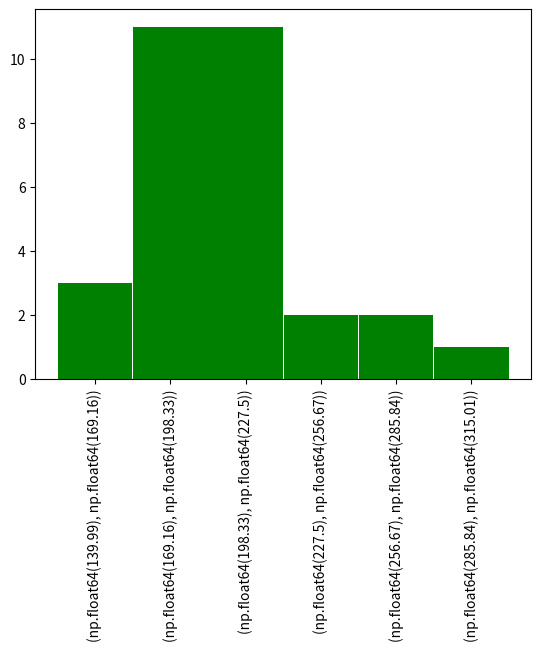

Reproduce this figure in Python.
import numpy as np
import pandas as pd
import matplotlib.pyplot as plt
# %matplotlib inline


class Histogram:
    def __init__(self, X, number_of_classes = None, decimal_points = None):
        self.X = np.sort(X)
        self.n = len(X)
        self.__decimal = 2 if decimal_points is None else decimal_points

        if number_of_classes is None:
            self.number_of_classes = int(round(3.3*np.log10(self.n)+1, 0))
        else:
            self.number_of_classes = int(number_of_classes)

        self.amplitude = self.X[-1]-self.X[0]
        self.class_width = round(self.amplitude/self.number_of_classes, self.__decimal)  
    

    def __calc_class_limits(self):
             
        excess = round(self.X[0]+self.number_of_classes*self.class_width-self.X[-1], self.__decimal)
        if excess == 0:
            # Mantém o limite inicial de classe 
            class_init = self.X[0]           
        else:
            # Ajusta o limite inicial de classe para X[0]-excesso
            class_init = round(self.X[0]-excess/2, self.__decimal)
        
        class_end = round(class_init+self.class_width, self.__decimal)

        c_limits = []  
        for _ in range(self.number_of_classes):
            c_limits.append(tuple((class_init, class_end)))
            class_init = round(class_end, self.__decimal)
            class_end = round(class_init+self.class_width,self.__decimal)
        
        return c_limits


    def __class_frequencies(self):
        class_limits = self.__calc_class_limits()
        class_freqs = [0]*self.number_of_classes
  
        for element in self.X:
            for i in range(self.number_of_classes):
                if class_limits[i][0] <= element < class_limits[i][1]:
                    class_freqs[i]+=1
   
        return class_freqs
    

    def __relative_frequencies(self):
        freqs=np.array(self.__class_frequencies())
        return list(
            np.round(
                (freqs/self.n),self.__decimal)
                )


    def __cumulative_frequencies(self):
        freqs=self.__class_frequencies()
        cum_freqs=[freqs[0]]

        for i in range((self.number_of_classes)-1):
            cum_freqs.append(cum_freqs[i]+freqs[i+1])
     
        return cum_freqs


    def __middle_points(self):
        limits = self.__calc_class_limits()
        mPoints = []
        
        for limit in limits:
            mPoints.append(
                round(limit[0]+(limit[1]-limit[0])/2, self.__decimal)
            )

        return mPoints


    def frequency_table(self):
        tb={
            "Classes": self.__calc_class_limits(),
            "Frequency": self.__class_frequencies(),
            "rFrequency": self.__relative_frequencies(),
            "cFrequency": self.__cumulative_frequencies(),
            "middlePoint": self.__middle_points()
            }
        
        return pd.DataFrame(tb)
    

    def show(self, color='green', rotation=90):
        plt.bar([str(x) for x in self.__calc_class_limits()], self.__class_frequencies(),
                width = .99,
                align = 'center',
                color = color)
        plt.xticks(rotation= rotation)
        plt.show()



if __name__=="__main__":
    colesterol = np.array([140,160,168,180,180,180,180,184,185,190,
                       190,192,192,196,200,200,200,205,205,208,
                       214,214,220,220,225,230,240,260,280,315])
    hist=Histogram(colesterol)
    print(hist.frequency_table())
    hist.show()
        